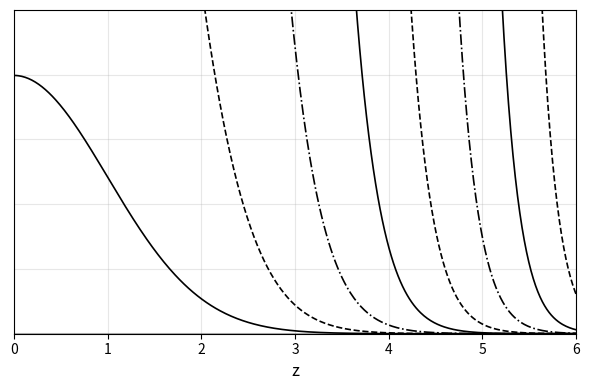

Reproduce this figure in Python.
import numpy as np
import matplotlib.pyplot as plt

# Define the Gaussian PDF (standard normal)
def gaussian_pdf(x, mu=0, sigma=1):
    return (1 / (np.sqrt(2 * np.pi) * sigma)) * np.exp(-((x - mu) ** 2) / (2 * sigma ** 2))

# Generate x values in the range [0, 10]
x = np.linspace(0, 6, 500)

# Compute the base PDF
pdf = gaussian_pdf(x)

# Define scaling factors
scaling_factors = [1, 10, 100, 1000, 10000, 100000, 1000000, 10000000]

# Line styles to rotate through
line_styles = ['-', '--', '-.']

# Create the plot
plt.figure(figsize=(6, 4))  # Compact figure size

# Plot the scaled PDFs
for i, scale in enumerate(scaling_factors):
    plt.plot(x, pdf * scale, line_styles[i % len(line_styles)], color='black', linewidth=1.2)

# Fix y-axis range and set x-axis range
plt.xlim(0, 6)
plt.ylim(0, 0.5)

# Add x-axis label and grid
plt.xlabel('z', fontsize=12)
plt.grid(True, alpha=0.3)  # Subtle grid

# Remove unnecessary elements
plt.tick_params(axis='both', which='major', labelsize=10)
plt.axhline(0, color='k', linestyle='-', alpha=0.3)
plt.gca().tick_params(axis='y', which='both', left=False, labelleft=False)

# Adjust layout
plt.tight_layout()

# Save and display the plot
plt.savefig('pdfscales.svg', bbox_inches='tight')
plt.show()
